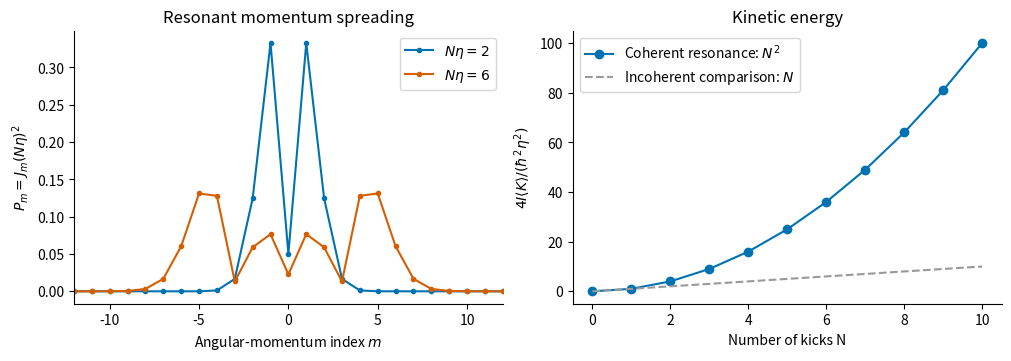

Here is the Python script that generated this plot:
"""Original explanatory figure. Render with the repository Makefile into mirrored _media."""
import matplotlib
matplotlib.use("Agg")
import matplotlib.pyplot as plt
import numpy as np
plt.rcParams.update({"font.size":10,"axes.spines.top":False,"axes.spines.right":False})
def finish(fig,name):
    fig.savefig(name+".png",dpi=150,bbox_inches="tight",facecolor="white")
    plt.close(fig)

fig,axs=plt.subplots(1,2,figsize=(10,3.5),layout="constrained")
theta=np.arange(4096)*2*np.pi/4096
m=np.fft.fftfreq(len(theta),1/len(theta))
for z,color in [(2,"#0072b2"),(6,"#d55e00")]:
    coeff=np.fft.fft(np.exp(1j*z*np.cos(theta)))/len(theta)
    order=np.argsort(m)
    axs[0].plot(m[order],abs(coeff[order])**2,"o-",ms=3,label=rf"$N\eta={z}$",color=color)
axs[0].set(xlim=(-12,12),xlabel=r"Angular-momentum index $m$",ylabel=r"$P_m=J_m(N\eta)^2$",title="Resonant momentum spreading")
axs[0].legend()
N=np.arange(11)
axs[1].plot(N,N**2,"o-",color="#0072b2",label=r"Coherent resonance: $N^2$")
axs[1].plot(N,N,"--",color="#999999",label=r"Incoherent comparison: $N$")
axs[1].set(xlabel="Number of kicks N",ylabel=r"$4I\langle K\rangle/(\hbar^2\eta^2)$",title="Kinetic energy")
axs[1].legend()
finish(fig,"paper-1-kicked-rotor")
